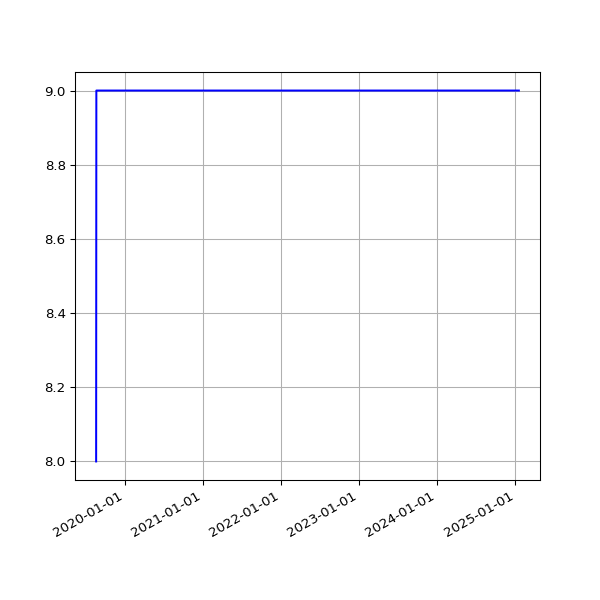

The data file committed next to this chart (first rows):
date, value
2019-08-20 06:47:37 +0100, 8
2019-08-21 06:59:05 +0100, 9
2019-08-22 06:43:16 +0100, 9
2019-08-23 06:29:29 +0100, 9
2019-08-24 07:02:29 +0100, 9
2019-08-25 07:23:01 +0100, 9
2019-08-26 06:38:40 +0100, 9
2019-08-27 06:06:19 +0100, 9
2019-08-28 06:24:25 +0100, 9
2019-08-29 06:18:33 +0100, 9
2019-08-30 06:57:00 +0100, 9
2019-08-31 07:21:42 +0100, 9
2019-09-01 06:49:29 +0100, 9
2019-09-02 07:51:11 +0100, 9
2019-09-03 07:29:39 +0100, 9
2019-09-04 06:17:51 +0100, 9
2019-09-05 06:54:14 +0100, 9
2019-09-06 07:45:40 +0100, 9
2019-09-07 07:11:51 +0100, 9
2019-09-08 07:03:55 +0100, 9
2019-09-09 07:14:57 +0100, 9
2019-09-10 06:46:30 +0100, 9
2019-09-11 08:54:56 +0100, 9
2019-09-12 05:58:56 +0100, 9
2019-09-13 07:46:46 +0100, 9
2019-09-14 07:31:29 +0100, 9
2019-09-15 06:56:58 +0100, 9
2019-09-16 07:12:25 +0100, 9
2019-09-17 07:28:47 +0100, 9
2019-09-18 07:41:15 +0100, 9
2019-09-19 06:31:50 +0100, 9
2019-09-20 06:53:53 +0100, 9
2019-09-21 07:05:33 +0100, 9
2019-09-23 07:35:39 +0100, 9
2019-09-24 06:05:26 +0100, 9
2019-09-25 06:48:18 +0100, 9
2019-09-26 05:58:13 +0100, 9
2019-09-27 05:59:54 +0100, 9
2019-09-28 05:34:54 +0100, 9
2019-09-29 06:13:51 +0100, 9
2019-09-30 06:26:08 +0100, 9
2019-10-01 06:16:35 +0100, 9
2019-10-02 06:22:22 +0100, 9
2019-10-03 07:08:19 +0100, 9
2019-10-04 06:46:12 +0100, 9
2019-10-05 08:16:40 +0100, 9
2019-10-06 06:29:24 +0100, 9
2019-10-07 06:08:49 +0100, 9
2019-10-08 06:12:38 +0100, 9
2019-10-09 06:58:01 +0100, 9
2019-10-10 07:37:00 +0100, 9
2019-10-11 06:54:54 +0100, 9
2019-10-12 07:38:37 +0100, 9
2019-10-13 06:31:56 +0100, 9
2019-10-14 08:17:59 +0100, 9
2019-10-15 06:32:44 +0100, 9
2019-10-16 06:27:08 +0100, 9
2019-10-17 06:16:04 +0100, 9
2019-10-18 06:25:35 +0100, 9
2019-10-19 06:21:29 +0100, 9
... 1,568 more rows
